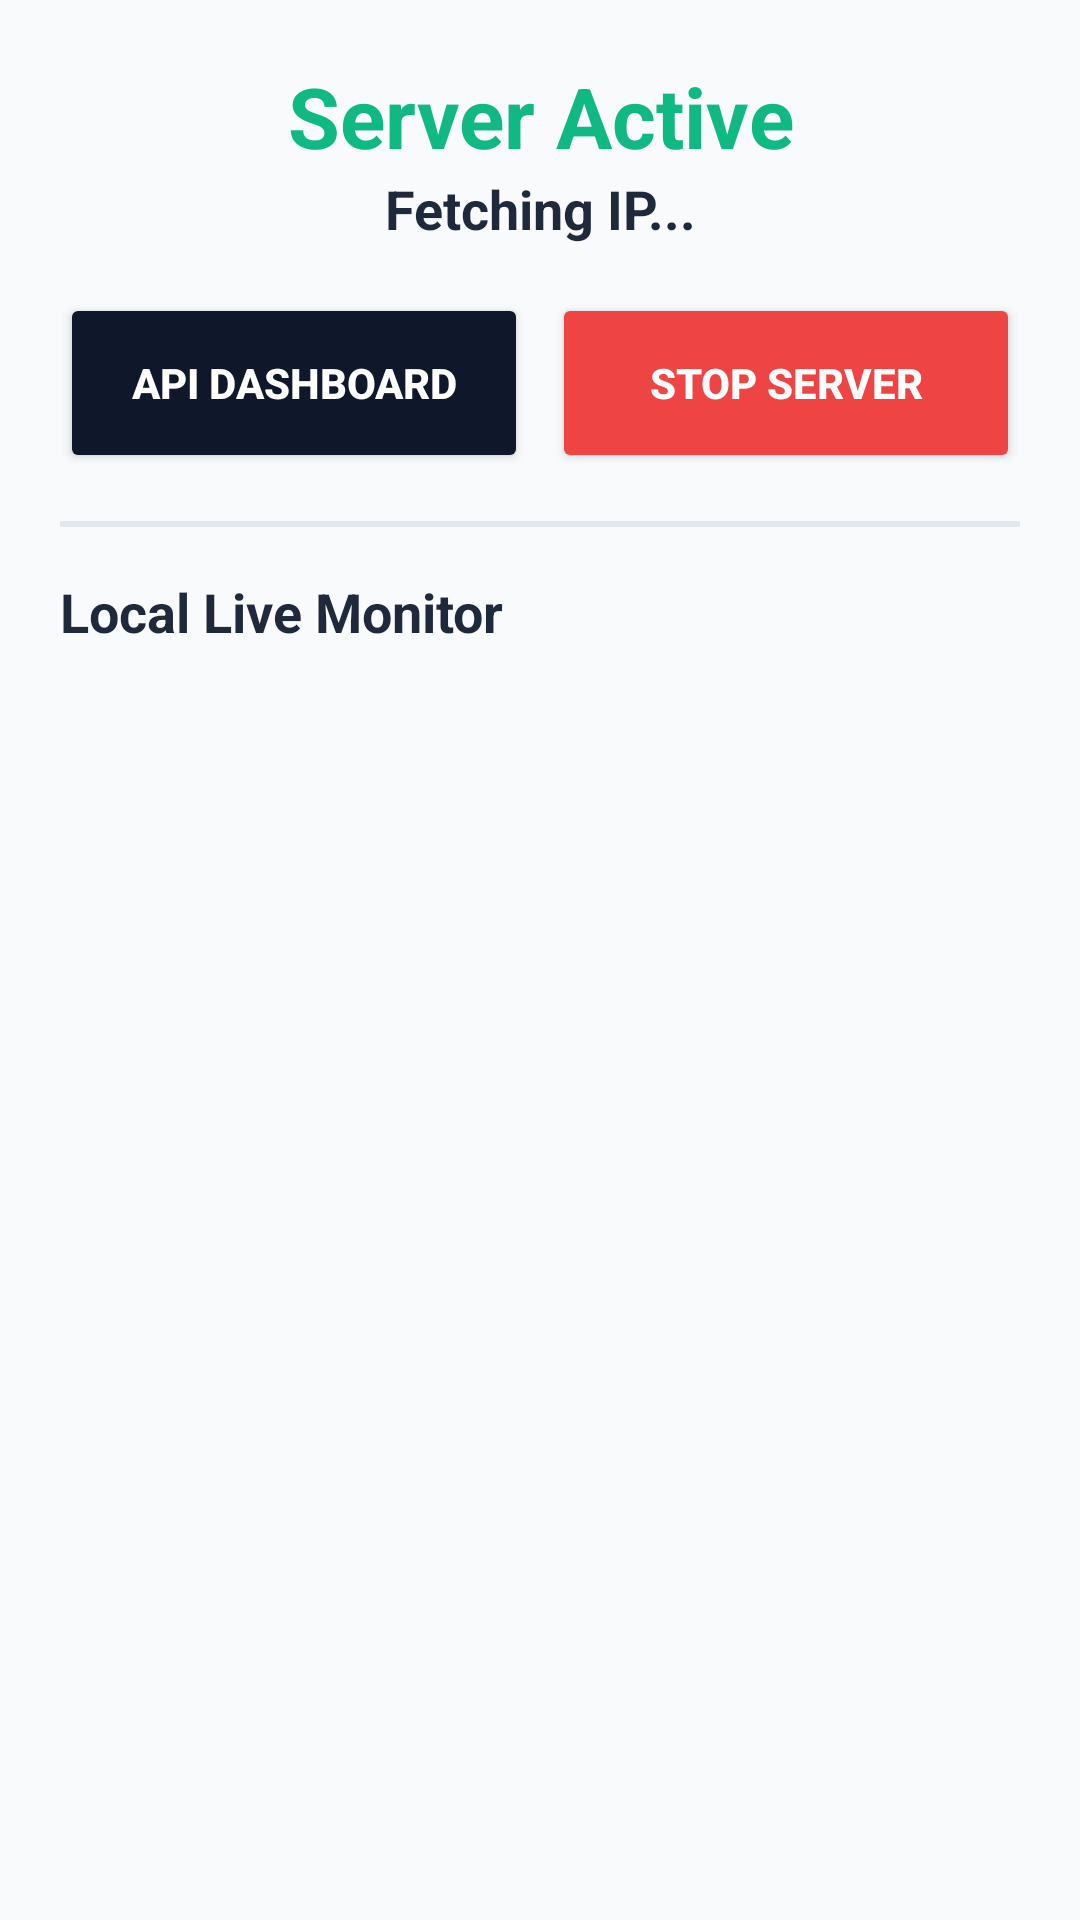

Here is an Android app screen rendered from its layout file. Give the layout XML and the strings, colors and styles it references.
<!-- AndroidManifest.xml: application theme Theme.RoomCallingSystem -->
<!-- res/layout/activity_server.xml -->
<?xml version="1.0" encoding="utf-8"?>
<LinearLayout xmlns:android="http://schemas.android.com/apk/res/android"
    android:layout_width="match_parent"
    android:layout_height="match_parent"
    android:orientation="vertical"
    android:padding="20dp"
    android:background="#F8FAFC">

    
    <TextView
        android:layout_width="match_parent"
        android:layout_height="wrap_content"
        android:text="Server Active"
        android:textColor="#10B981"
        android:textSize="28sp"
        android:textStyle="bold"
        android:textAlignment="center"/>

    <TextView
        android:id="@+id/tvIpAddress"
        android:layout_width="match_parent"
        android:layout_height="wrap_content"
        android:text="Fetching IP..."
        android:textColor="#1E293B"
        android:textSize="18sp"
        android:textStyle="bold"
        android:textAlignment="center"
        android:layout_marginBottom="16dp"/>

    
    <LinearLayout
        android:layout_width="match_parent"
        android:layout_height="wrap_content"
        android:orientation="horizontal"
        android:layout_marginBottom="16dp">

        <Button
            android:id="@+id/btnOpenDashboard"
            android:layout_width="0dp"
            android:layout_height="60dp"
            android:layout_weight="1"
            android:backgroundTint="#0F172A"
            android:textColor="#FFFFFF"
            android:textStyle="bold"
            android:text="API Dashboard"
            android:layout_marginEnd="8dp"/>

        <Button
            android:id="@+id/btnStopServer"
            android:layout_width="0dp"
            android:layout_height="60dp"
            android:layout_weight="1"
            android:backgroundTint="#EF4444"
            android:textColor="#FFFFFF"
            android:textStyle="bold"
            android:text="Stop Server"/>
    </LinearLayout>

    <View
        android:layout_width="match_parent"
        android:layout_height="2dp"
        android:background="#E2E8F0"
        android:layout_marginBottom="16dp"/>

    
    <TextView
        android:layout_width="wrap_content"
        android:layout_height="wrap_content"
        android:text="Local Live Monitor"
        android:textSize="18sp"
        android:textStyle="bold"
        android:textColor="#1E293B"
        android:layout_marginBottom="8dp"/>

    <androidx.recyclerview.widget.RecyclerView
        android:id="@+id/recyclerViewRooms"
        android:layout_width="match_parent"
        android:layout_height="0dp"
        android:layout_weight="1" />

</LinearLayout>
<!-- resources referenced by this layout -->
<resources>
  <style name="Theme.RoomCallingSystem" parent="Base.Theme.RoomCallingSystem" />
  <style name="Base.Theme.RoomCallingSystem" parent="Theme.Material3.DayNight.NoActionBar">
          
          
      </style>
</resources>
